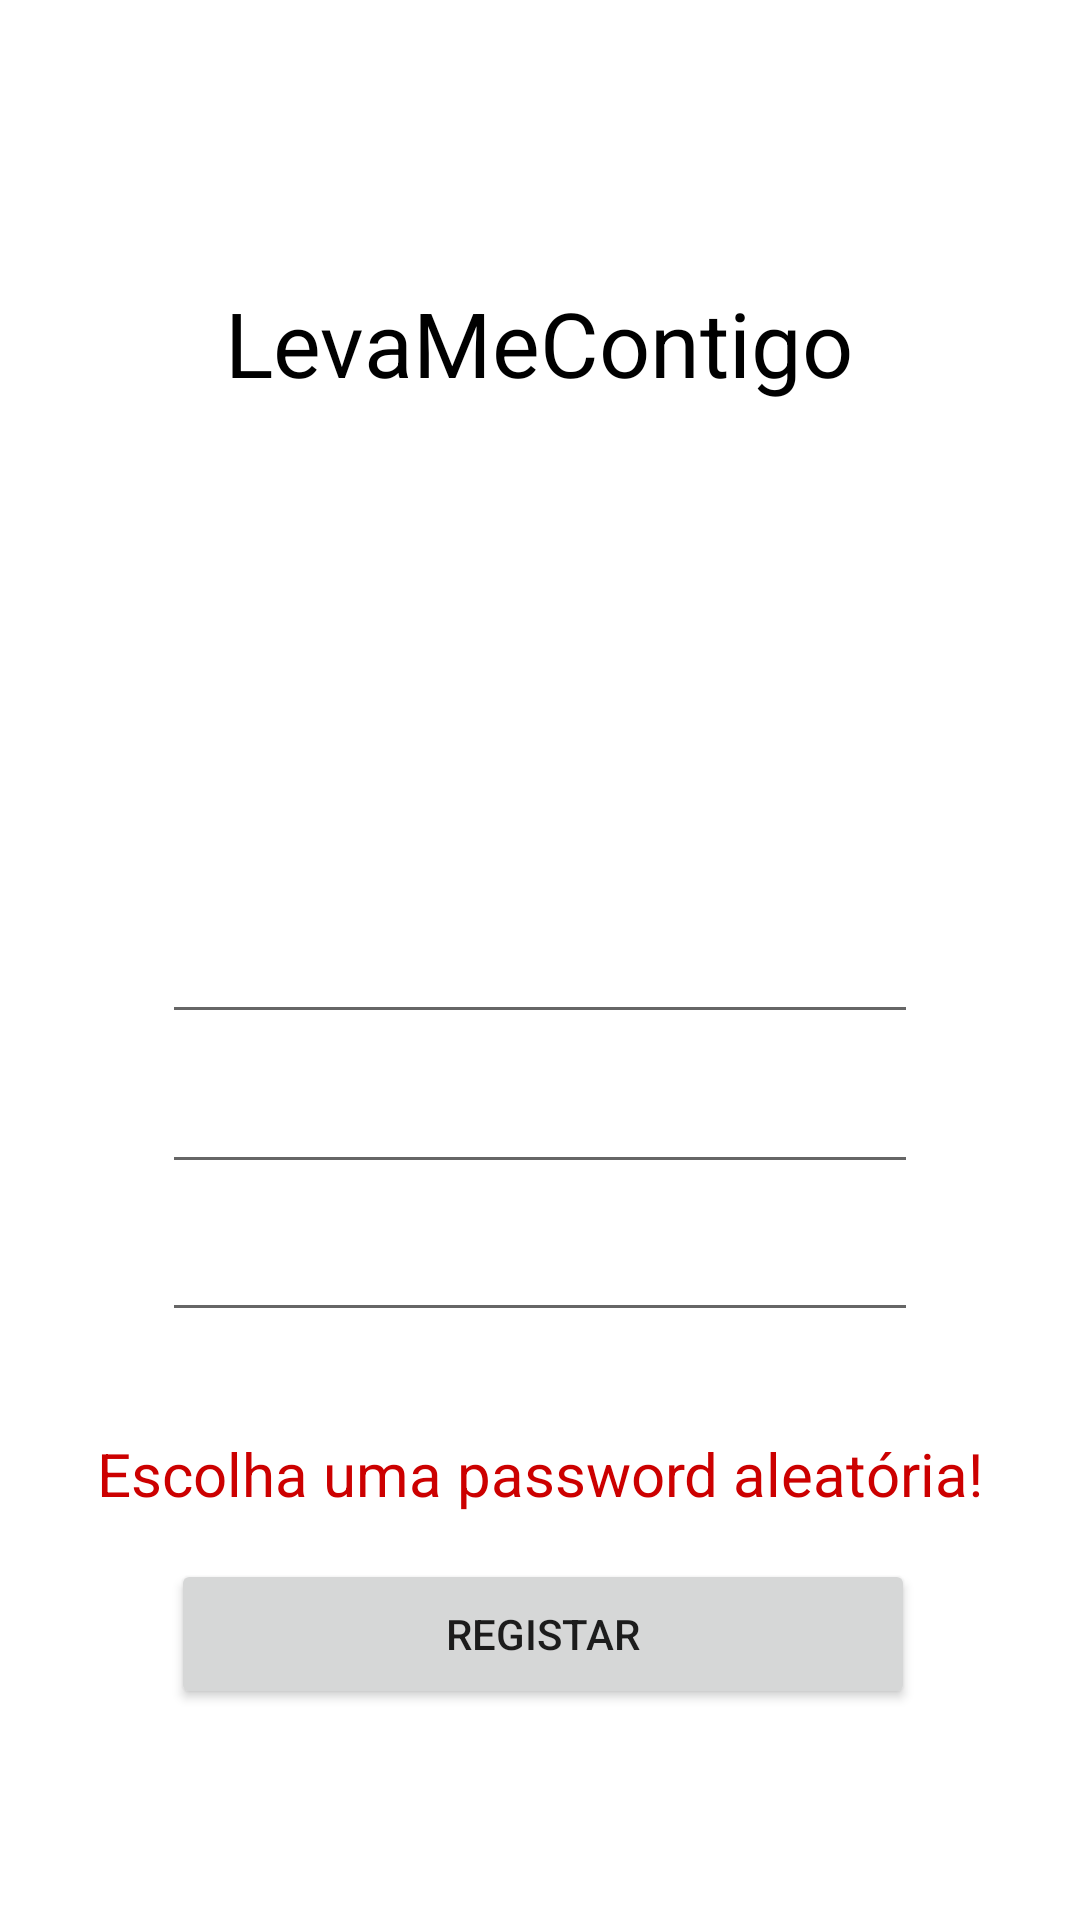

Produce the Android XML layout that renders to this screen, including the resource entries it uses.
<!-- AndroidManifest.xml: application theme Theme.LevaMeContigo -->
<!-- res/layout/activity_register.xml -->
<?xml version="1.0" encoding="utf-8"?>
<androidx.constraintlayout.widget.ConstraintLayout xmlns:android="http://schemas.android.com/apk/res/android"
    xmlns:app="http://schemas.android.com/apk/res-auto"
    xmlns:tools="http://schemas.android.com/tools"
    android:layout_width="match_parent"
    android:layout_height="match_parent"
    android:background="@drawable/background">

    <TextView
        android:id="@+id/nomeApp"
        android:layout_width="wrap_content"
        android:layout_height="wrap_content"
        android:text="@string/levamecontigo"
        android:textColor="@color/black"
        android:textSize="30sp"
        app:layout_constraintBottom_toBottomOf="parent"
        app:layout_constraintHorizontal_bias="0.497"
        app:layout_constraintLeft_toLeftOf="parent"
        app:layout_constraintRight_toRightOf="parent"
        app:layout_constraintTop_toTopOf="parent"
        app:layout_constraintVertical_bias="0.157" />

    <TextView
        android:id="@+id/nomeApp2"
        android:layout_width="wrap_content"
        android:layout_height="wrap_content"
        android:text="Escolha uma password aleatória!"
        android:textColor="@android:color/holo_red_dark"
        android:textSize="20sp"
        app:layout_constraintBottom_toBottomOf="parent"
        app:layout_constraintLeft_toLeftOf="parent"
        app:layout_constraintRight_toRightOf="parent"
        app:layout_constraintTop_toTopOf="parent"
        app:layout_constraintVertical_bias="0.779" />

    <TextView
        android:id="@+id/erro_mail"
        android:layout_width="wrap_content"
        android:layout_height="wrap_content"
        android:text="@string/o_formato_do_e_mail_est_incorreto"
        android:textColor="#FF0000"
        android:visibility="invisible"
        app:layout_constraintBottom_toBottomOf="parent"
        app:layout_constraintHorizontal_bias="0.497"
        app:layout_constraintLeft_toLeftOf="parent"
        app:layout_constraintRight_toRightOf="parent"
        app:layout_constraintTop_toBottomOf="@id/nomeApp"
        app:layout_constraintVertical_bias="0.051" />

    <EditText
        android:id="@+id/edixtText_email"
        android:layout_width="wrap_content"
        android:layout_height="wrap_content"
        android:ems="12"
        android:hint="@string/e_mail"
        android:inputType="textEmailAddress"
        android:textColor="@color/white"
        android:textColorHint="@color/white"
        android:textColorLink="@color/teal_200"
        app:layout_constraintBottom_toBottomOf="parent"
        app:layout_constraintLeft_toLeftOf="parent"
        app:layout_constraintRight_toRightOf="parent"
        app:layout_constraintTop_toBottomOf="@id/erro_mail"
        app:layout_constraintVertical_bias="0.298" />

    <EditText
        android:id="@+id/editText_password"
        android:layout_width="wrap_content"
        android:layout_height="wrap_content"
        android:ems="12"
        android:inputType="textPassword"
        android:textColor="@color/white"
        android:textColorHint="@color/white"
        app:layout_constraintBottom_toBottomOf="parent"
        app:layout_constraintLeft_toLeftOf="parent"
        app:layout_constraintRight_toRightOf="parent"
        app:layout_constraintTop_toBottomOf="@id/edixtText_email"
        app:layout_constraintVertical_bias="0.034" />

    <EditText
        android:id="@+id/editText_confirm"
        android:layout_width="wrap_content"
        android:layout_height="wrap_content"
        android:ems="12"
        android:inputType="textPassword"
        android:textColor="@color/white"
        android:textColorHint="@color/white"
        app:layout_constraintBottom_toBottomOf="parent"
        app:layout_constraintLeft_toLeftOf="parent"
        app:layout_constraintRight_toRightOf="parent"
        app:layout_constraintTop_toBottomOf="@id/editText_password"
        app:layout_constraintVertical_bias="0.04" />

    <TextView
        android:id="@+id/erro_pw"
        android:layout_width="wrap_content"
        android:layout_height="wrap_content"
        android:text="@string/as_passwords_n_o_coincidem"
        android:textColor="#FF0000"
        android:visibility="invisible"
        app:layout_constraintBottom_toBottomOf="parent"
        app:layout_constraintHorizontal_bias="0.497"
        app:layout_constraintLeft_toLeftOf="parent"
        app:layout_constraintRight_toRightOf="parent"
        app:layout_constraintTop_toBottomOf="@id/editText_confirm"
        app:layout_constraintVertical_bias="0.051" />

    <Button
        android:id="@+id/button_add_boleia"
        android:layout_width="248dp"
        android:layout_height="50dp"
        android:text="@string/registar"
        app:layout_constraintBottom_toBottomOf="parent"
        app:layout_constraintHorizontal_bias="0.509"
        app:layout_constraintLeft_toLeftOf="parent"
        app:layout_constraintRight_toRightOf="parent"
        app:layout_constraintTop_toBottomOf="@id/erro_pw"
        app:layout_constraintVertical_bias="0.405" />


</androidx.constraintlayout.widget.ConstraintLayout>
<!-- resources referenced by this layout -->
<resources>
  <color name="black">#FF000000</color>
  <color name="teal_200">#FF03DAC5</color>
  <color name="white">#FFFFFFFF</color>
  <string name="as_passwords_n_o_coincidem">As passwords não coincidem</string>
  <string name="e_mail">E-mail</string>
  <string name="levamecontigo">LevaMeContigo</string>
  <string name="o_formato_do_e_mail_est_incorreto">O formato do e-mail está incorreto</string>
  <string name="registar">Registar</string>
  <style name="Theme.LevaMeContigo" parent="Theme.MaterialComponents.DayNight.DarkActionBar">
          
          <item name="colorPrimary">@android:color/holo_blue_dark</item>
          <item name="colorPrimaryVariant">@color/purple_700</item>
          <item name="colorOnPrimary">@color/white</item>
          
          <item name="colorSecondary">@color/teal_200</item>
          <item name="colorSecondaryVariant">@color/teal_700</item>
          <item name="colorOnSecondary">@color/black</item>
          
          <item name="android:statusBarColor" tools:targetApi="l">?attr/colorPrimaryVariant</item>
          
      </style>
  <color name="purple_700">#3F51B5</color>
  <color name="teal_700">#FF018786</color>
</resources>
